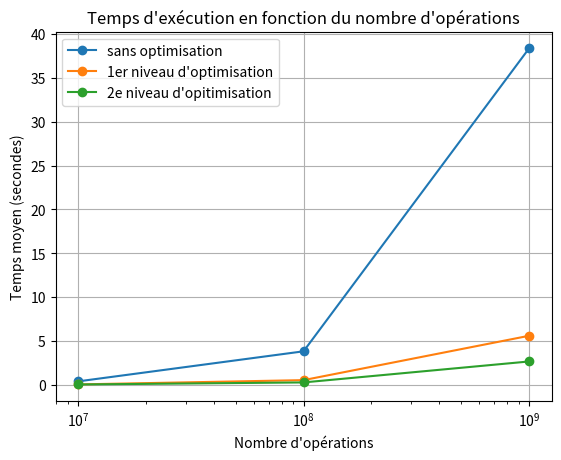

The script that saved this image:
import matplotlib.pyplot as plt

# Les valeurs de numOperations que vous avez testées
numOperationsValues = [1e7, 1e8, 1e9]

# Les temps d'exécution correspondants que vous avez collectés
executionTimes_u_o0 = [0.389, 3.818, 38.361]  # Remplacez ces valeurs par les temps réels que vous avez mesurés
executionTimes_ufast_o0 = [0.042, 0.531, 5.589]

executionTimes_opti_o0 = [0.034, 0.269, 2.659]  # Remplacez ces valeurs par les temps réels que vous avez mesurés




# Tracer le graphique
plt.plot(numOperationsValues, executionTimes_u_o0, marker='o', label='sans optimisation')
plt.plot(numOperationsValues, executionTimes_ufast_o0, marker='o', label="1er niveau d'optimisation")

plt.plot(numOperationsValues, executionTimes_opti_o0, marker='o', label="2e niveau d'opitimisation")


plt.title('Temps d\'exécution en fonction du nombre d\'opérations')
plt.xlabel('Nombre d\'opérations')
plt.ylabel('Temps moyen (secondes)')
plt.xscale('log')
plt.grid()
plt.legend()
plt.show()